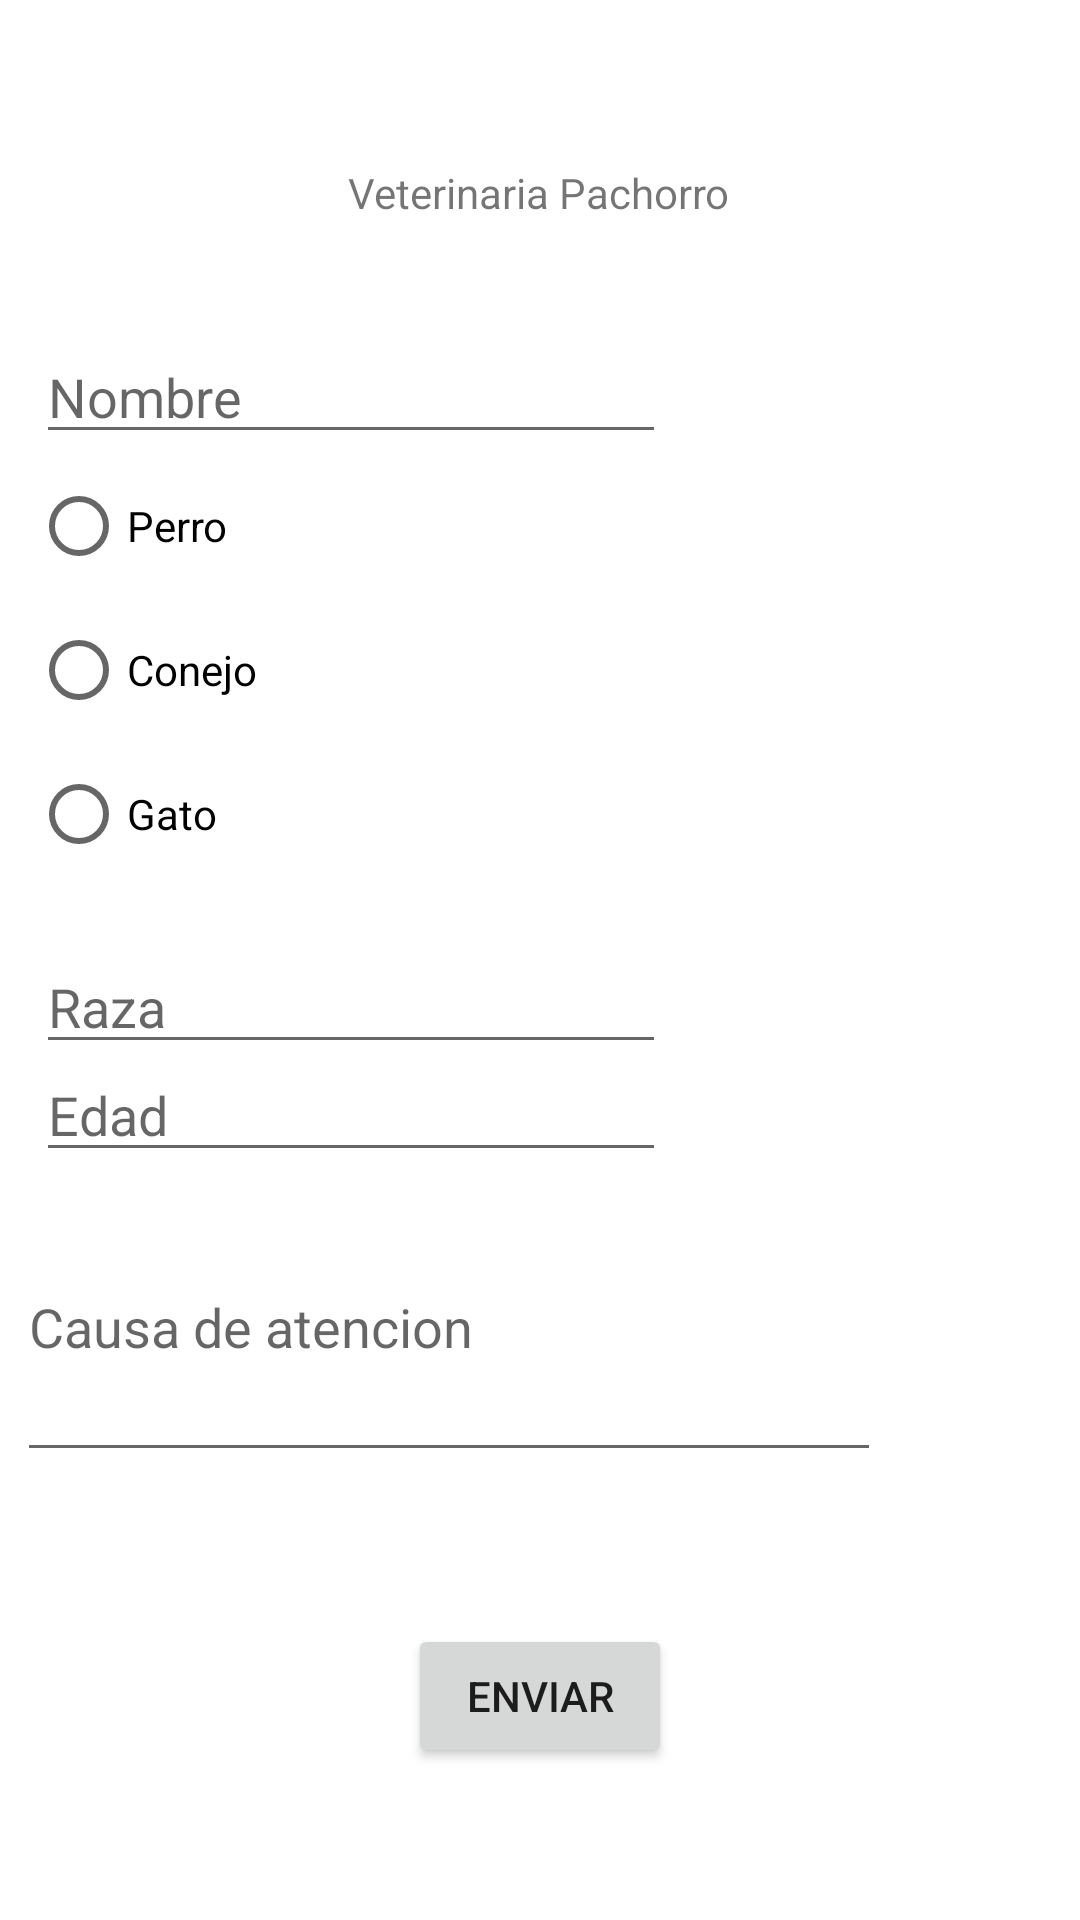

Produce the Android XML layout that renders to this screen, including the resource entries it uses.
<!-- AndroidManifest.xml: application theme Theme.Tp2JuanIgnacioDominguez -->
<!-- res/layout/activity_main.xml -->
<?xml version="1.0" encoding="utf-8"?>
<androidx.constraintlayout.widget.ConstraintLayout xmlns:android="http://schemas.android.com/apk/res/android"
    xmlns:app="http://schemas.android.com/apk/res-auto"
    xmlns:tools="http://schemas.android.com/tools"
    android:layout_width="match_parent"
    android:layout_height="match_parent"
    tools:context=".MainActivity">

    <TextView
        android:id="@+id/titulo"
        android:layout_width="wrap_content"
        android:layout_height="wrap_content"
        android:text="@string/titulo"
        app:layout_constraintBottom_toBottomOf="parent"
        app:layout_constraintHorizontal_bias="0.498"
        app:layout_constraintLeft_toLeftOf="parent"
        app:layout_constraintRight_toRightOf="parent"
        app:layout_constraintTop_toTopOf="parent"
        app:layout_constraintVertical_bias="0.088" />

    <EditText
        android:id="@+id/edNombre"
        android:layout_width="wrap_content"
        android:layout_height="wrap_content"
        android:ems="10"
        android:hint="@string/etNombre"
        android:inputType="textPersonName"
        app:layout_constraintBottom_toBottomOf="parent"
        app:layout_constraintEnd_toEndOf="parent"
        app:layout_constraintHorizontal_bias="0.079"
        app:layout_constraintStart_toStartOf="parent"
        app:layout_constraintTop_toBottomOf="@+id/titulo"
        app:layout_constraintVertical_bias="0.069" />

    <RadioGroup
        android:id="@+id/radioGroup"
        android:layout_width="268dp"
        android:layout_height="162dp"
        app:layout_constraintBottom_toBottomOf="parent"
        app:layout_constraintEnd_toEndOf="parent"
        app:layout_constraintHorizontal_bias="0.111"
        app:layout_constraintStart_toStartOf="parent"
        app:layout_constraintTop_toBottomOf="@+id/edNombre"
        app:layout_constraintVertical_bias="0.0">

        <RadioButton
            android:id="@+id/rbPerro"
            android:layout_width="match_parent"
            android:layout_height="wrap_content"
            android:text="@string/rbPerro" />

        <RadioButton
            android:id="@+id/rbConejo"
            android:layout_width="match_parent"
            android:layout_height="wrap_content"
            android:text="@string/rbConejo" />

        <RadioButton
            android:id="@+id/rbGato"
            android:layout_width="match_parent"
            android:layout_height="wrap_content"
            android:text="@string/rbGato" />
    </RadioGroup>

    <EditText
        android:id="@+id/etEdad"
        android:layout_width="wrap_content"
        android:layout_height="wrap_content"
        android:ems="10"
        android:hint="@string/edad"
        android:inputType="number"
        app:layout_constraintBottom_toBottomOf="parent"
        app:layout_constraintEnd_toEndOf="parent"
        app:layout_constraintHorizontal_bias="0.079"
        app:layout_constraintStart_toStartOf="parent"
        app:layout_constraintTop_toBottomOf="@+id/radioGroup"
        app:layout_constraintVertical_bias="0.126" />

    <EditText
        android:id="@+id/edRaza"
        android:layout_width="wrap_content"
        android:layout_height="wrap_content"
        android:ems="10"
        android:hint="@string/raza"
        android:inputType="textPersonName"
        app:layout_constraintBottom_toBottomOf="parent"
        app:layout_constraintEnd_toEndOf="parent"
        app:layout_constraintHorizontal_bias="0.079"
        app:layout_constraintStart_toStartOf="parent"
        app:layout_constraintTop_toBottomOf="@+id/radioGroup"
        app:layout_constraintVertical_bias="0.0" />

    <EditText
        android:id="@+id/etCausa"
        android:layout_width="288dp"
        android:layout_height="100dp"
        android:ems="10"
        android:hint="@string/causa"
        android:inputType="textPersonName"
        app:layout_constraintBottom_toBottomOf="parent"
        app:layout_constraintEnd_toEndOf="parent"
        app:layout_constraintHorizontal_bias="0.079"
        app:layout_constraintStart_toStartOf="parent"
        app:layout_constraintTop_toBottomOf="@+id/etEdad"
        app:layout_constraintVertical_bias="0.0" />

    <Button
        android:id="@+id/btnEnviar"
        android:layout_width="wrap_content"
        android:layout_height="wrap_content"
        android:text="@string/enviar"
        app:layout_constraintBottom_toBottomOf="parent"
        app:layout_constraintEnd_toEndOf="parent"
        app:layout_constraintStart_toStartOf="parent"
        app:layout_constraintTop_toBottomOf="@+id/etCausa" />

</androidx.constraintlayout.widget.ConstraintLayout>
<!-- resources referenced by this layout -->
<resources>
  <string name="causa">Causa de atencion</string>
  <string name="edad">Edad</string>
  <string name="enviar">Enviar</string>
  <string name="etNombre">Nombre</string>
  <string name="raza">Raza</string>
  <string name="rbConejo">Conejo</string>
  <string name="rbGato">Gato</string>
  <string name="rbPerro">Perro</string>
  <string name="titulo">Veterinaria Pachorro</string>
  <style name="Theme.Tp2JuanIgnacioDominguez" parent="Theme.MaterialComponents.DayNight.DarkActionBar">
          
          <item name="colorPrimary">@color/purple_500</item>
          <item name="colorPrimaryVariant">@color/purple_700</item>
          <item name="colorOnPrimary">@color/white</item>
          
          <item name="colorSecondary">@color/teal_200</item>
          <item name="colorSecondaryVariant">@color/teal_700</item>
          <item name="colorOnSecondary">@color/black</item>
          
          <item name="android:statusBarColor" tools:targetApi="l">?attr/colorPrimaryVariant</item>
          
      </style>
  <!-- not gathered from this repository: default colours our renderer supplied (Android Studio template values) -->
  <color name="purple_500">#FF6200EE</color>
  <color name="purple_700">#FF3700B3</color>
  <color name="teal_200">#FF03DAC5</color>
  <color name="teal_700">#FF018786</color>
  <color name="black">#FF000000</color>
  <color name="white">#FFFFFFFF</color>
</resources>
